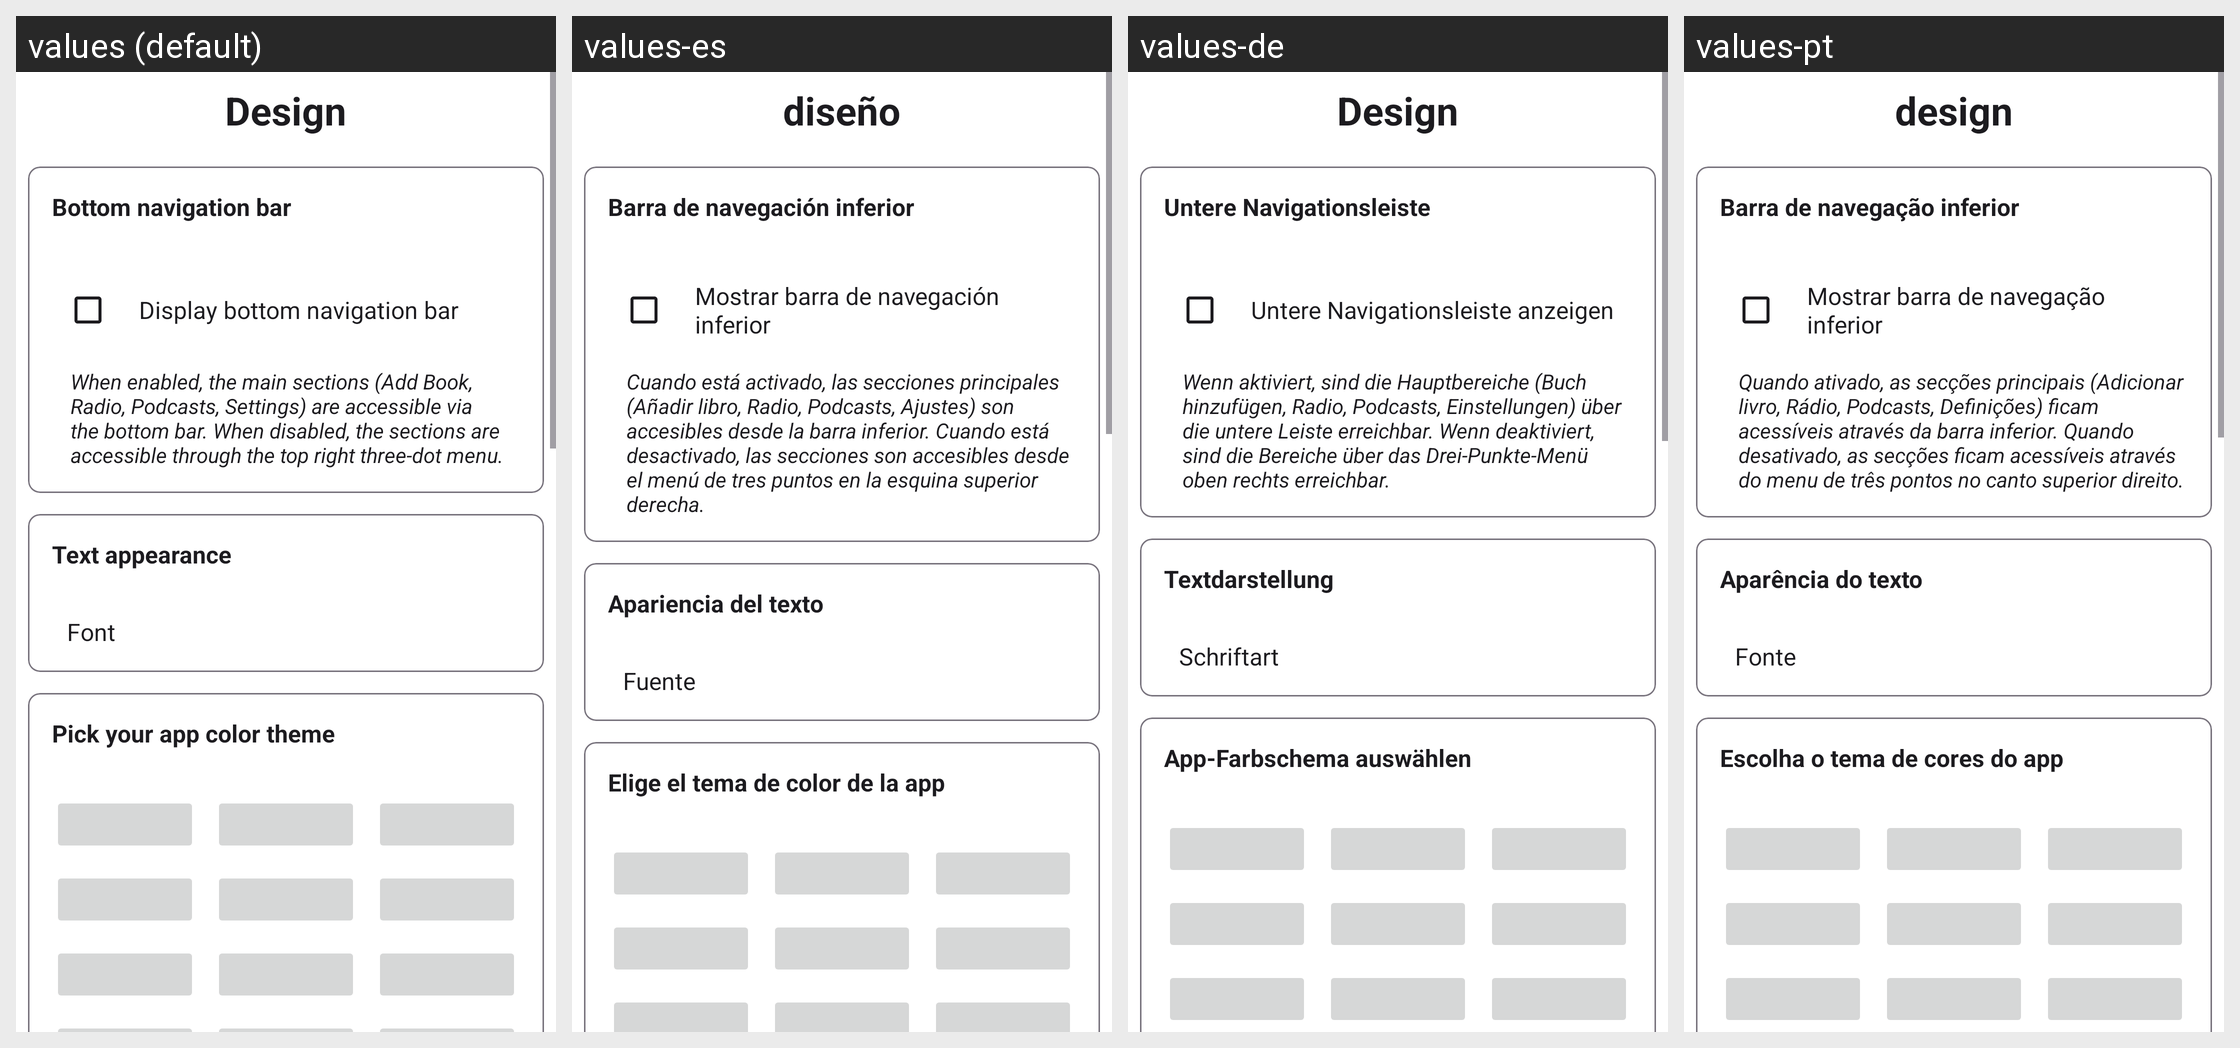

For this localized Android screen grid, give each drawn string resource with its value in every locale shown.
Android screen res/layout/fragment_settings_design.xml rendered under 4 locales, left to right: values (default), values-es, values-de, values-pt. Device: Nexus 5 (rendered at 1080×1920; each locale shown at half size, 540×960, under a caption strip naming it); theme Theme.BookPlayer.
Other locales in the repository, not shown: values-ar, values-hi, values-it, values-ru, values-zh.
Strings drawn on this screen, with the default value and each locale's value (text and hints the layout hard-codes, and strings that could not be matched under every locale, appear in the picture but are not listed):

Design
  values: Design
  values-es: diseño
  values-de: Design
  values-pt: design

option_display_bottom_nav_bar_title
  values: Bottom navigation bar
  values-es: Barra de navegación inferior
  values-de: Untere Navigationsleiste
  values-pt: Barra de navegação inferior

option_display_bottom_nav_bar_checkbox
  values: Display bottom navigation bar
  values-es: Mostrar barra de navegación inferior
  values-de: Untere Navigationsleiste anzeigen
  values-pt: Mostrar barra de navegação inferior

option_display_bottom_nav_bar_explain
  values: When enabled, the main sections (Add Book, Radio, Podcasts, Settings) are accessible via the bottom bar. When disabled, the sections are accessible through the top right three-dot menu.
  values-es: Cuando está activado, las secciones principales (Añadir libro, Radio, Podcasts, Ajustes) son accesibles desde la barra inferior. Cuando está desactivado, las secciones son accesibles desde el menú de tres puntos en la esquina superior derecha.
  values-de: Wenn aktiviert, sind die Hauptbereiche (Buch hinzufügen, Radio, Podcasts, Einstellungen) über die untere Leiste erreichbar. Wenn deaktiviert, sind die Bereiche über das Drei-Punkte-Menü oben rechts erreichbar.
  values-pt: Quando ativado, as secções principais (Adicionar livro, Rádio, Podcasts, Definições) ficam acessíveis através da barra inferior. Quando desativado, as secções ficam acessíveis através do menu de três pontos no canto superior direito.

option_text_appearance_title
  values: Text appearance
  values-es: Apariencia del texto
  values-de: Textdarstellung
  values-pt: Aparência do texto

Font
  values: Font
  values-es: Fuente
  values-de: Schriftart
  values-pt: Fonte

option_pick_theme_color_title
  values: Pick your app color theme
  values-es: Elige el tema de color de la app
  values-de: App-Farbschema auswählen
  values-pt: Escolha o tema de cores do app
